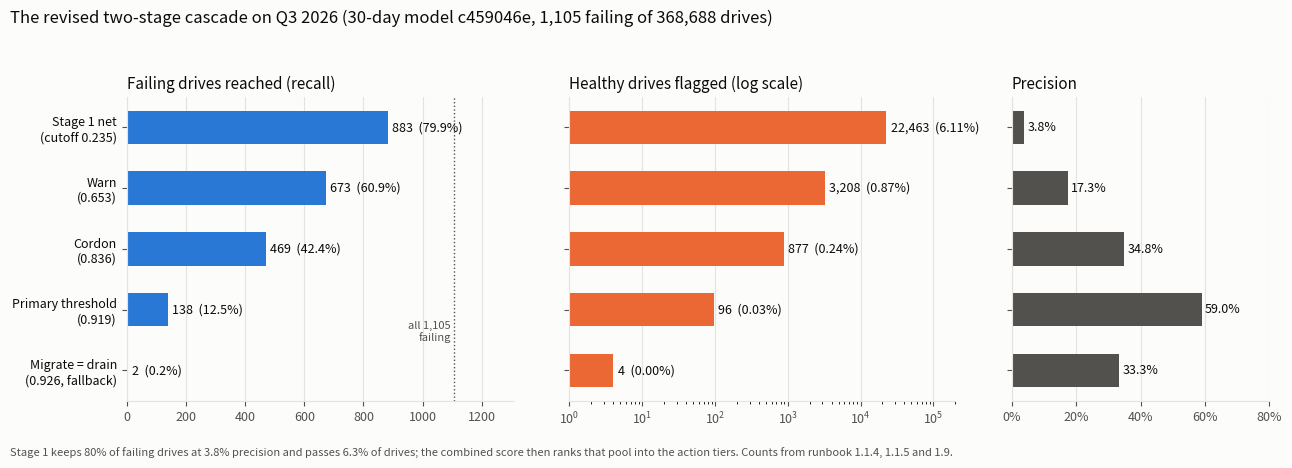

Python code for this plot:
"""Draw the two-stage funnel of the current 30-day model on Q3 2026.

The counts are the published drive-level results of frozen run `c459046e`
(runbook sections 1.1.4, 1.1.5 and 1.9; `docs/q3_horizon_and_cascade_run.md`
section 7.5): failing drives reached and healthy drives flagged at the Stage 1
net and at each operating point of the combined score. No data is read and no
test look is made; the numbers are typed in from those tables.

    uv run python scripts/plot_cascade_funnel.py
"""

from __future__ import annotations

import argparse
from pathlib import Path

import matplotlib

matplotlib.use("Agg")
import matplotlib.pyplot as plt  # noqa: E402

FAILING_TOTAL = 1_105
HEALTHY_TOTAL = 367_583

# (label with threshold, failing reached, healthy flagged), loosest first.
STAGES = [
    ("Stage 1 net\n(cutoff 0.235)", 883, 22_463),
    ("Warn\n(0.653)", 673, 3_208),
    ("Cordon\n(0.836)", 469, 877),
    ("Primary threshold\n(0.919)", 138, 96),
    ("Migrate = drain\n(0.926, fallback)", 2, 4),
]

SURFACE = "#fcfcfb"
TEXT = "#0b0b0b"
TEXT_2 = "#52514e"
GRID = "#e4e3df"
FAILING = "#2a78d6"
HEALTHY = "#eb6834"


def main() -> None:
    parser = argparse.ArgumentParser(description=__doc__.split("\n")[0])
    parser.add_argument(
        "--out", type=Path, default=Path("docs/figures/q3_2026/cascade_funnel_h30.png")
    )
    args = parser.parse_args()

    labels = [s[0] for s in STAGES][::-1]
    failing = [s[1] for s in STAGES][::-1]
    healthy = [s[2] for s in STAGES][::-1]
    y = range(len(labels))

    fig, (ax_f, ax_h, ax_p) = plt.subplots(
        1,
        3,
        figsize=(13, 4.6),
        sharey=True,
        gridspec_kw={"width_ratios": [1.2, 1.2, 0.8]},
        facecolor=SURFACE,
    )
    for ax in (ax_f, ax_h, ax_p):
        ax.set_facecolor(SURFACE)
        for side in ("top", "right"):
            ax.spines[side].set_visible(False)
        for side in ("left", "bottom"):
            ax.spines[side].set_color(GRID)
        ax.tick_params(colors=TEXT_2, labelsize=9)
        ax.grid(axis="x", color=GRID, linewidth=0.8)
        ax.set_axisbelow(True)

    ax_f.barh(y, failing, height=0.55, color=FAILING)
    ax_f.set_xlim(0, FAILING_TOTAL * 1.18)
    ax_f.axvline(FAILING_TOTAL, color=TEXT_2, linewidth=1, linestyle=":")
    ax_f.text(
        FAILING_TOTAL - 10,
        0.45,
        "all 1,105\nfailing",
        color=TEXT_2,
        fontsize=8,
        ha="right",
        va="bottom",
    )
    for yi, v in zip(y, failing, strict=True):
        ax_f.text(
            v + 15, yi, f"{v:,}  ({v / FAILING_TOTAL:.1%})", va="center", fontsize=9, color=TEXT
        )
    ax_f.set_title("Failing drives reached (recall)", loc="left", fontsize=11, color=TEXT)
    ax_f.set_yticks(list(y), labels, fontsize=9, color=TEXT)

    ax_h.barh(y, healthy, height=0.55, color=HEALTHY)
    ax_h.set_xscale("log")
    ax_h.set_xlim(1, 2e5)
    for yi, v in zip(y, healthy, strict=True):
        ax_h.text(
            v * 1.15, yi, f"{v:,}  ({v / HEALTHY_TOTAL:.2%})", va="center", fontsize=9, color=TEXT
        )
    ax_h.set_title("Healthy drives flagged (log scale)", loc="left", fontsize=11, color=TEXT)

    precision = [f / (f + h) for f, h in zip(failing, healthy, strict=True)]
    ax_p.barh(y, precision, height=0.55, color=TEXT_2)
    ax_p.set_xlim(0, 0.8)
    for yi, v in zip(y, precision, strict=True):
        ax_p.text(v + 0.01, yi, f"{v:.1%}", va="center", fontsize=9, color=TEXT)
    ax_p.set_title("Precision", loc="left", fontsize=11, color=TEXT)
    ax_p.xaxis.set_major_formatter(matplotlib.ticker.PercentFormatter(1.0, decimals=0))

    fig.suptitle(
        "The revised two-stage cascade on Q3 2026 "
        "(30-day model c459046e, 1,105 failing of 368,688 drives)",
        x=0.01,
        ha="left",
        fontsize=12,
        color=TEXT,
    )
    fig.text(
        0.01,
        0.01,
        "Stage 1 keeps 80% of failing drives at 3.8% precision and passes 6.3% of drives; "
        "the combined score then ranks that pool into the action tiers. "
        "Counts from runbook 1.1.4, 1.1.5 and 1.9.",
        fontsize=8,
        color=TEXT_2,
    )
    fig.tight_layout(rect=(0, 0.04, 1, 0.94))
    args.out.parent.mkdir(parents=True, exist_ok=True)
    fig.savefig(args.out, dpi=150, facecolor=SURFACE)
    print(f"wrote {args.out}")


if __name__ == "__main__":
    main()
